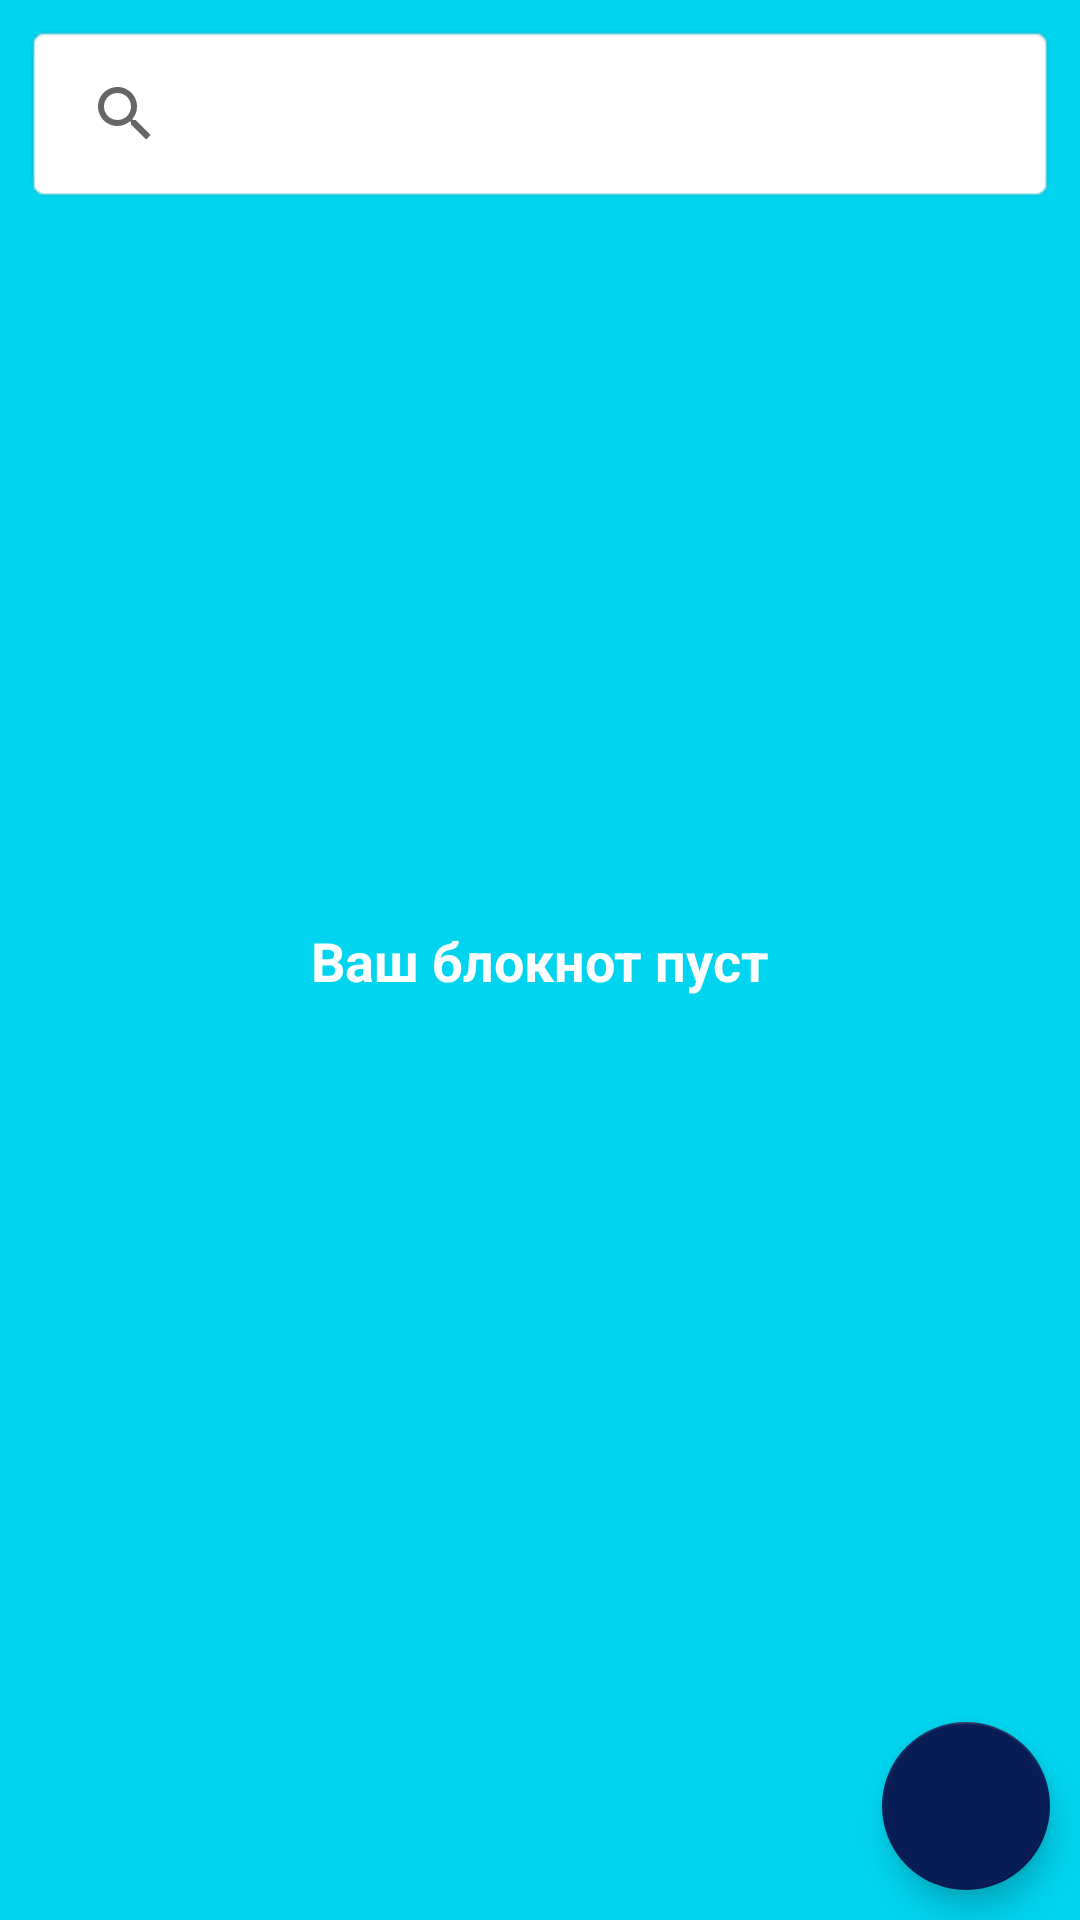

Produce the Android XML layout that renders to this screen, including the resource entries it uses.
<!-- AndroidManifest.xml: application theme Theme.NoteBook -->
<!-- res/layout/main_activity.xml -->
<?xml version="1.0" encoding="utf-8"?>
<androidx.constraintlayout.widget.ConstraintLayout xmlns:android="http://schemas.android.com/apk/res/android"
    xmlns:app="http://schemas.android.com/apk/res-auto"
    xmlns:tools="http://schemas.android.com/tools"
    android:layout_width="match_parent"
    android:layout_height="match_parent"
    android:background="@color/teal_200"
    tools:context=".MainActivity">

    <SearchView
        android:id="@+id/searchView"
        android:layout_width="0dp"
        android:layout_height="wrap_content"
        android:layout_marginStart="8dp"
        android:layout_marginTop="8dp"
        android:layout_marginEnd="8dp"
        android:background="@android:drawable/editbox_background"
        app:layout_constraintEnd_toEndOf="parent"
        app:layout_constraintStart_toStartOf="parent"
        app:layout_constraintTop_toTopOf="parent" />

    <androidx.recyclerview.widget.RecyclerView
        android:id="@+id/rcView"
        android:layout_width="0dp"
        android:layout_height="0dp"
        app:layout_constraintBottom_toBottomOf="parent"
        app:layout_constraintEnd_toEndOf="parent"
        app:layout_constraintHorizontal_bias="0.0"
        app:layout_constraintStart_toStartOf="parent"
        app:layout_constraintTop_toBottomOf="@+id/searchView"
        app:layout_constraintVertical_bias="0.0"
        tools:ignore="MissingConstraints">

    </androidx.recyclerview.widget.RecyclerView>

    <TextView
        android:id="@+id/tvNoElements"
        android:layout_width="wrap_content"
        android:layout_height="wrap_content"
        android:text="@string/text_no_elements"
        android:textColor="@color/white"
        android:textSize="18sp"
        android:textStyle="bold"
        app:layout_constraintBottom_toBottomOf="@+id/rcView"
        app:layout_constraintEnd_toEndOf="parent"
        app:layout_constraintStart_toStartOf="parent"
        app:layout_constraintTop_toTopOf="parent"
        tools:ignore="TextContrastCheck" />

    <com.google.android.material.floatingactionbutton.FloatingActionButton
        android:id="@+id/fbNew"
        android:layout_width="wrap_content"
        android:layout_height="wrap_content"
        android:layout_marginEnd="10dp"
        android:layout_marginBottom="10dp"
        android:clickable="true"
        android:focusable="true"
        android:onClick="onClickNew"
        app:backgroundTint="@color/purple_900"
        app:layout_constraintBottom_toBottomOf="parent"
        app:layout_constraintEnd_toEndOf="parent"
        app:srcCompat="@drawable/ic_add"
        android:contentDescription="@string/todo"
        tools:ignore="ImageContrastCheck" />
</androidx.constraintlayout.widget.ConstraintLayout>
<!-- resources referenced by this layout -->
<resources>
  <color name="purple_900">#081C55</color>
  <color name="teal_200">#01D4EF</color>
  <color name="white">#FFFFFFFF</color>
  <string name="text_no_elements">Ваш блокнот пуст</string>
  <string name="todo">TODO</string>
  <style name="Theme.NoteBook" parent="Theme.MaterialComponents.DayNight.DarkActionBar">
          
          <item name="windowNoTitle">true</item>
          <item name="windowActionBar">false</item>
          <item name="colorPrimary">@color/purple_500</item>
          <item name="colorPrimaryVariant">@color/teal_200</item>
          <item name="colorOnPrimary">#021E57</item>
          
          <item name="colorSecondary">@color/teal_500</item>
          <item name="colorSecondaryVariant">@color/teal_700</item>
          <item name="colorOnSecondary">@color/white</item>
          
          <item name="android:statusBarColor" tools:targetApi="l">?attr/colorPrimaryVariant</item>
          
      </style>
  <color name="purple_500">#A03EF6</color>
  <color name="teal_500">#03AEFB</color>
  <color name="teal_700">#1D8EE8</color>
</resources>
